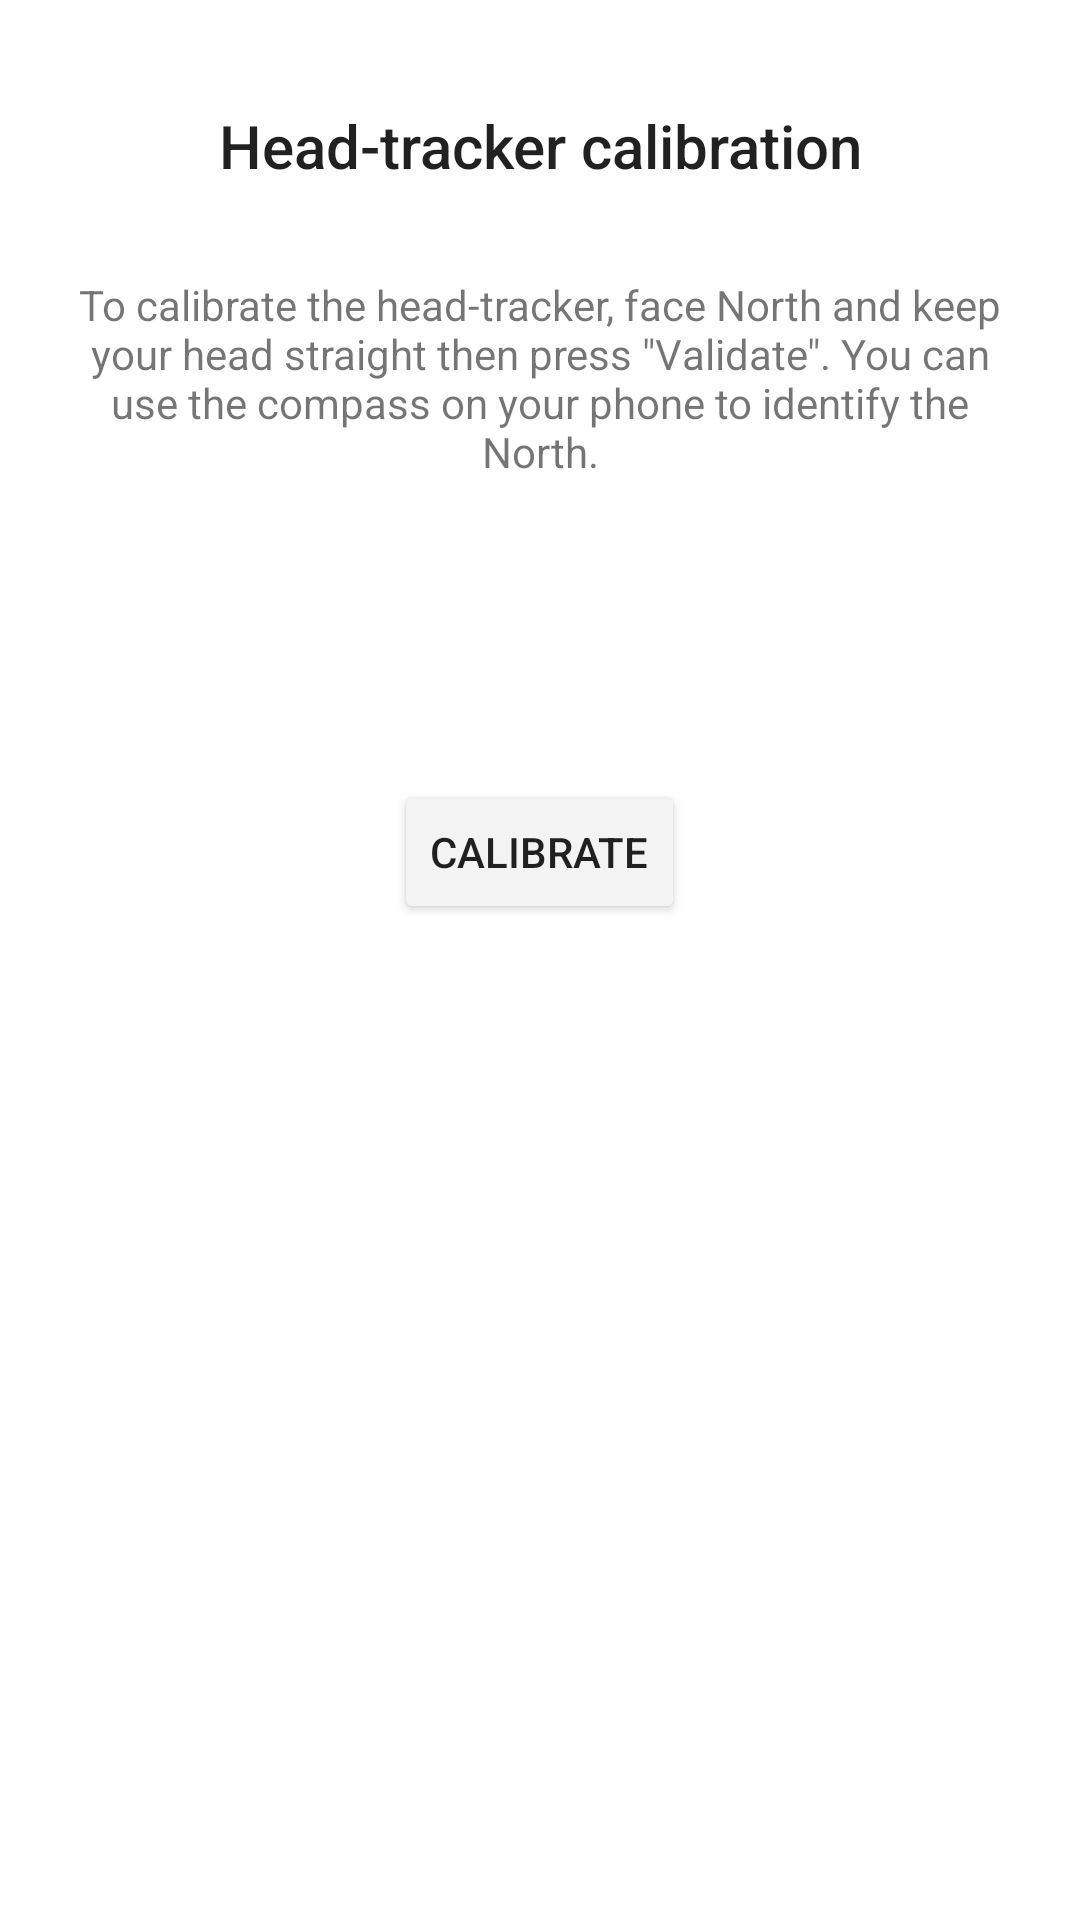

Here is an Android app screen rendered from its layout file. Give the layout XML and the strings, colors and styles it references.
<!-- AndroidManifest.xml: application theme AppTheme -->
<!-- res/layout/fragment_ht_calibration.xml -->
<?xml version="1.0" encoding="utf-8"?>
<LinearLayout xmlns:android="http://schemas.android.com/apk/res/android"
    xmlns:app="http://schemas.android.com/apk/res-auto"
    xmlns:tools="http://schemas.android.com/tools"
    android:layout_width="match_parent"
    android:layout_height="match_parent"
    android:animateLayoutChanges="true"
    android:orientation="vertical">

    <ImageButton
        android:id="@+id/ht_calibration_close"
        style="?android:attr/borderlessButtonStyle"
        android:layout_width="35dp"
        android:layout_height="35dp"
        android:layout_gravity="end"
        android:tint="@color/red"
        app:srcCompat="@drawable/ic_action_notify_cancel" />

    <LinearLayout
        android:layout_width="match_parent"
        android:layout_height="match_parent"
        android:animateLayoutChanges="true"
        android:orientation="vertical"
        android:paddingBottom="@dimen/alert_dialog_padding_bottom"
        android:paddingEnd="@dimen/alert_dialog_padding_right"
        android:paddingStart="@dimen/alert_dialog_padding_left">

        <TextView
            android:id="@+id/ht_calibration_title"
            style="@style/TextAppearance.AppCompat.Title"
            android:layout_marginBottom="30dp"
            android:layout_width="match_parent"
            android:layout_height="wrap_content"
            android:gravity="center"
            android:text="@string/ht_calibration_title" />

        <TextView
            android:layout_width="match_parent"
            android:layout_height="wrap_content"
            android:gravity="center"
            android:text="@string/ht_calibration_instructions" />


        <ImageView
            android:id="@+id/ht_calibration_compass"
            android:layout_width="wrap_content"
            android:layout_height="wrap_content"
            android:padding="50dp"
            tools:srcCompat="@drawable/compass" />

        <Button
            android:id="@+id/ht_calibration_validate"
            android:layout_width="wrap_content"
            android:layout_height="wrap_content"
            android:layout_gravity="center|bottom"
            android:text="@string/ht_config_calibrate"
            android:backgroundTint="@color/lightGrey"/>

    </LinearLayout>
</LinearLayout>
<!-- resources referenced by this layout -->
<resources>
  <color name="lightGrey">#F3F3F3</color>
  <color name="red">#FFFF0000</color>
  <dimen name="alert_dialog_padding_bottom">32dp</dimen>
  <dimen name="alert_dialog_padding_left">24dp</dimen>
  <dimen name="alert_dialog_padding_right">24dp</dimen>
  <!-- drawable compass: png bitmap (drawable, 6463 bytes) -->
  <string name="ht_calibration_instructions">To calibrate the head-tracker, face North and keep your head straight then press \"Validate\". You can use the compass on your phone to identify the North.</string>
  <string name="ht_calibration_title">Head-tracker calibration</string>
  <string name="ht_config_calibrate">Calibrate</string>
  <style name="AppTheme" parent="@style/AppThemeBase">
          
      </style>
  <style name="AppThemeBase" parent="Theme.MaterialComponents.Light.NoActionBar">
          
          <item name="colorPrimary">@color/colorPrimary</item>
          <item name="colorOnPrimary">@color/white</item>
          
          <item name="colorPrimaryDark">@color/colorPrimaryDark</item>
          
          <item name="colorPrimaryVariant">@color/colorPrimaryVariant</item>
          
          <item name="colorSurface">@color/white</item>
          
          <item name="colorAccent">@color/colorAccent</item>
          
          <item name="colorError">@color/colorError</item>
          
          <item name="colorOnError">@color/white</item>
  
          
          <item name="materialButtonStyle">?borderlessButtonStyle</item>
          
          <item name="textInputStyle">@style/Widget.MaterialComponents.TextInputLayout.OutlinedBox
          </item>
      </style>
  <color name="colorPrimary">#569EF4</color>
  <color name="white">#FFFFFFFF</color>
  <color name="colorPrimaryDark">#000C1C</color>
  <color name="colorPrimaryVariant">#4262BF</color>
  <color name="colorAccent">#674FBD</color>
  <color name="colorError">#BC0D3F</color>
</resources>
